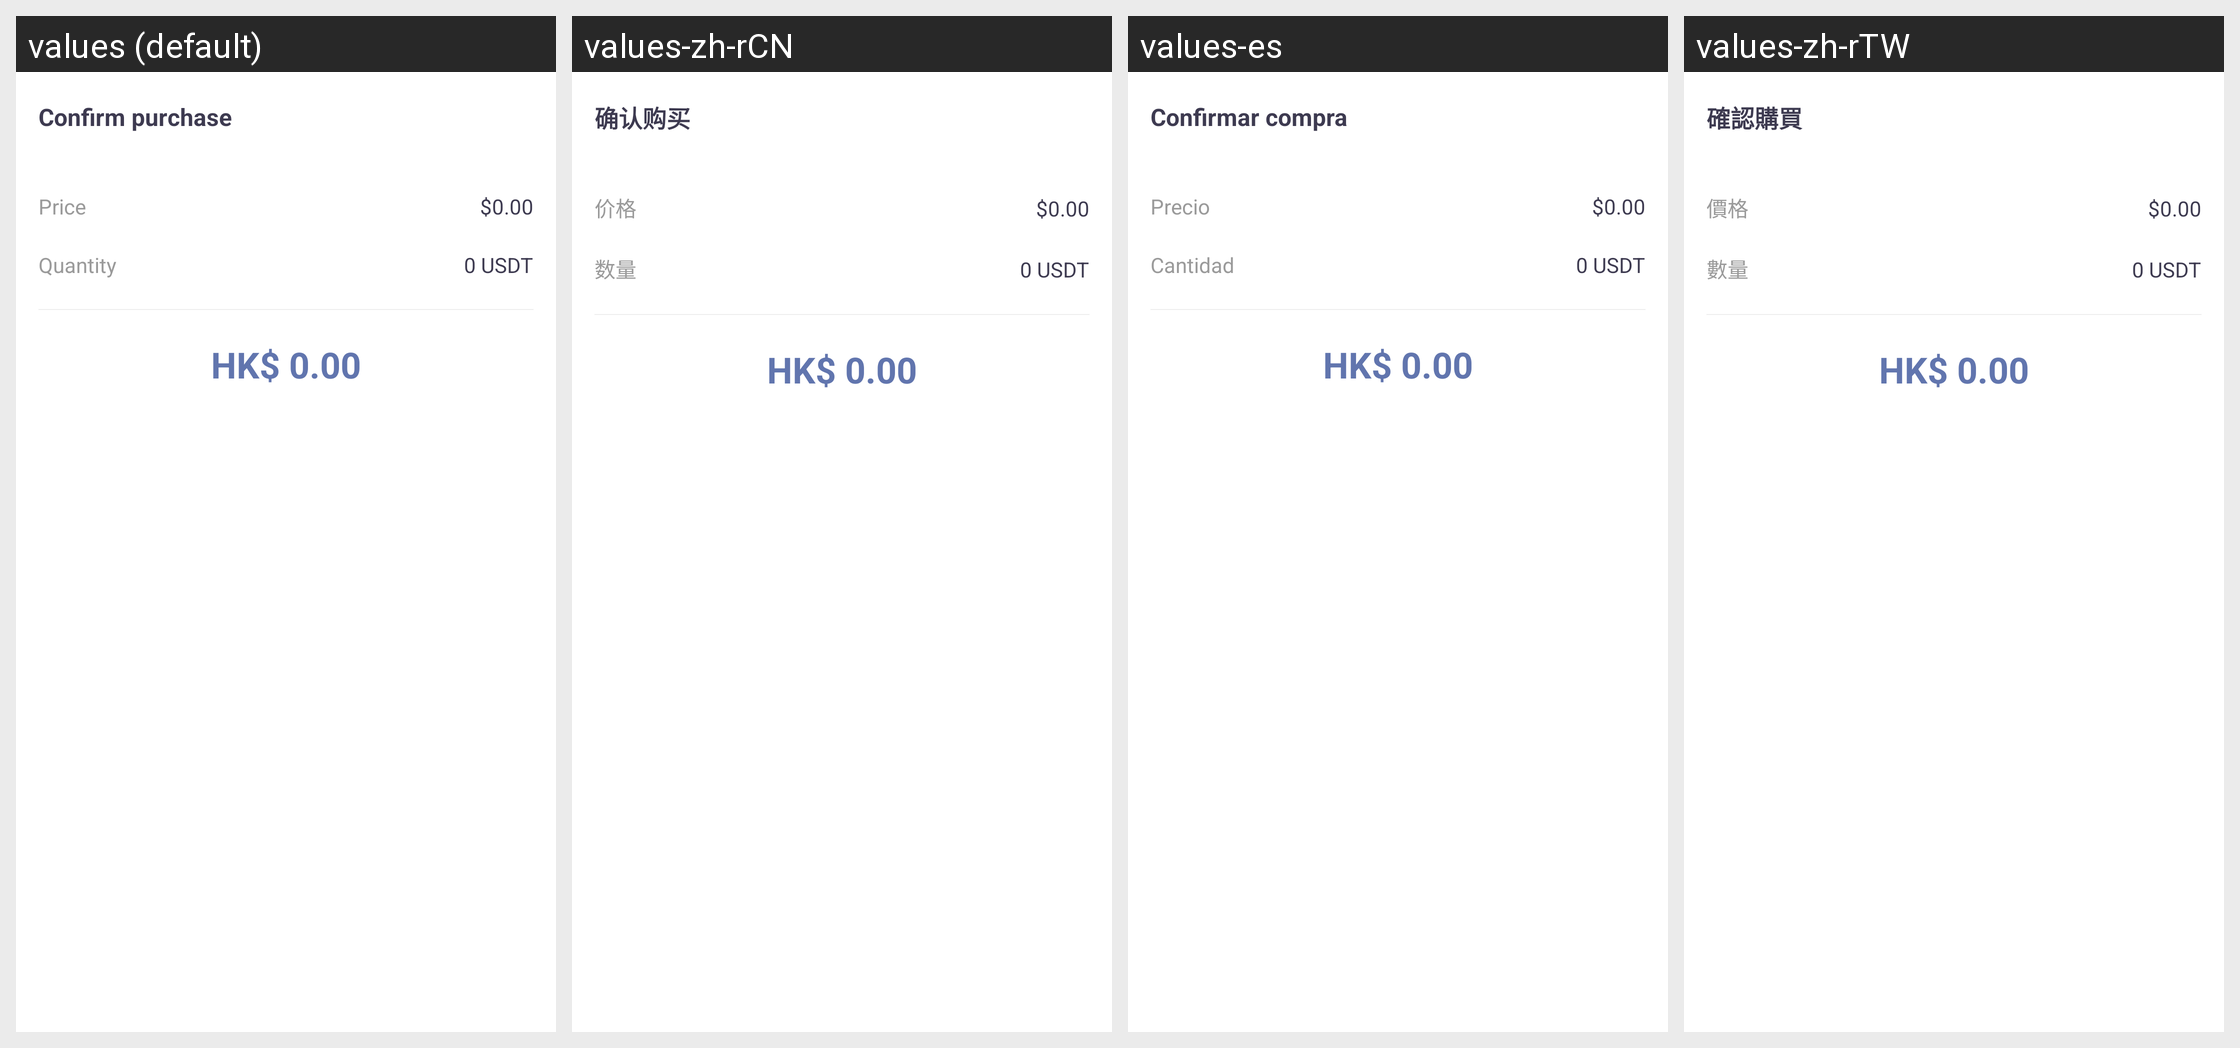

Translations of the strings shown on this Android screen, per locale in the grid:
Android screen res/layout/legal_quick_buy_dialog.xml rendered under 4 locales, left to right: values (default), values-zh-rCN, values-es, values-zh-rTW. Device: Nexus 5 (rendered at 1080×1920; each locale shown at half size, 540×960, under a caption strip naming it); theme AppThemeToolBar.Translucent.
Other locales in the repository, not shown: values-de-rDE, values-en-rUS, values-fr, values-ja-rJP, values-jp, values-ko, values-pt, values-ru.
Strings drawn on this screen, with the default value and each locale's value (text and hints the layout hard-codes, and strings that could not be matched under every locale, appear in the picture but are not listed):

querengoumai
  values: Confirm purchase
  values-zh-rCN: 确认购买
  values-es: Confirmar compra
  values-zh-rTW: 確認購買

jiage
  values: Price
  values-zh-rCN: 价格
  values-es: Precio
  values-zh-rTW: 價格

shuliang
  values: Quantity
  values-zh-rCN: 数量
  values-es: Cantidad
  values-zh-rTW: 數量
